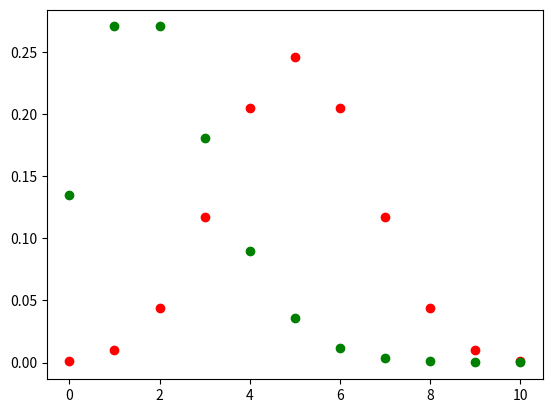

The matplotlib source for this figure:
import scipy.stats as st
import matplotlib.pyplot as plt
import numpy as np
%matplotlib inline

# Tamaño de la muestra y parámetro p.
n=10
p=0.5

# Distribución de probabilidad en x = 5.
st.binom.pmf(5, n, p)               

# Cuantil en alpha = 0.3
st.binom.ppf(0.3, n, p)             

# P(0 <= x <= 5)
st.binom.cdf(5,n,p)

# P(3 <= x <=7)
st.binom.cdf(7,n,p)-st.binom.cdf(2,n,p)        

x=np.arange(0,11)
plt.scatter(x, st.binom.pmf(x,n,p),color='red')
plt.show()

# Parámetro lambda.
lamb = 2

# PDistribución de probabilidad en x = 2.
st.poisson.pmf(2,lamb)             

# Cuantil en alpha = 0.5
st.poisson.ppf(0.5,lamb)                 

# P(0 <= x <= 5)
st.poisson.cdf(5,lamb)

# P(3 <= x <=7)
st.poisson.cdf(7,lamb)-st.poisson.cdf(2,lamb)

x=np.arange(0,11)
plt.scatter(x, st.poisson.pmf(x,lamb),color='green')
plt.show()

